Image classification data set "data3" (An-Shan/Bag-recognition-with-VGG16 on GitHub). Class labels (10): backpack, bucket bag, duffle bag, fanny pack, luggage, messenger bag, saddle bag, satchel, sleeping bag, tote bag.

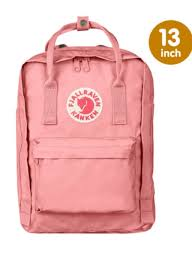
Label: backpack

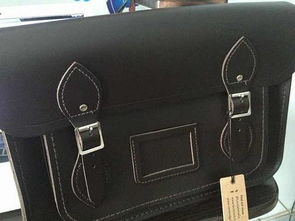
Label: satchel

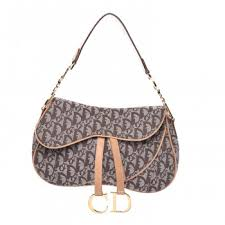
Label: saddle bag

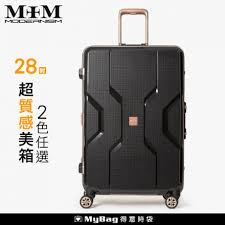
Label: luggage

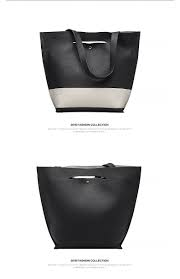
Label: tote bag

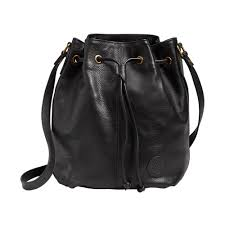
Label: bucket bag
